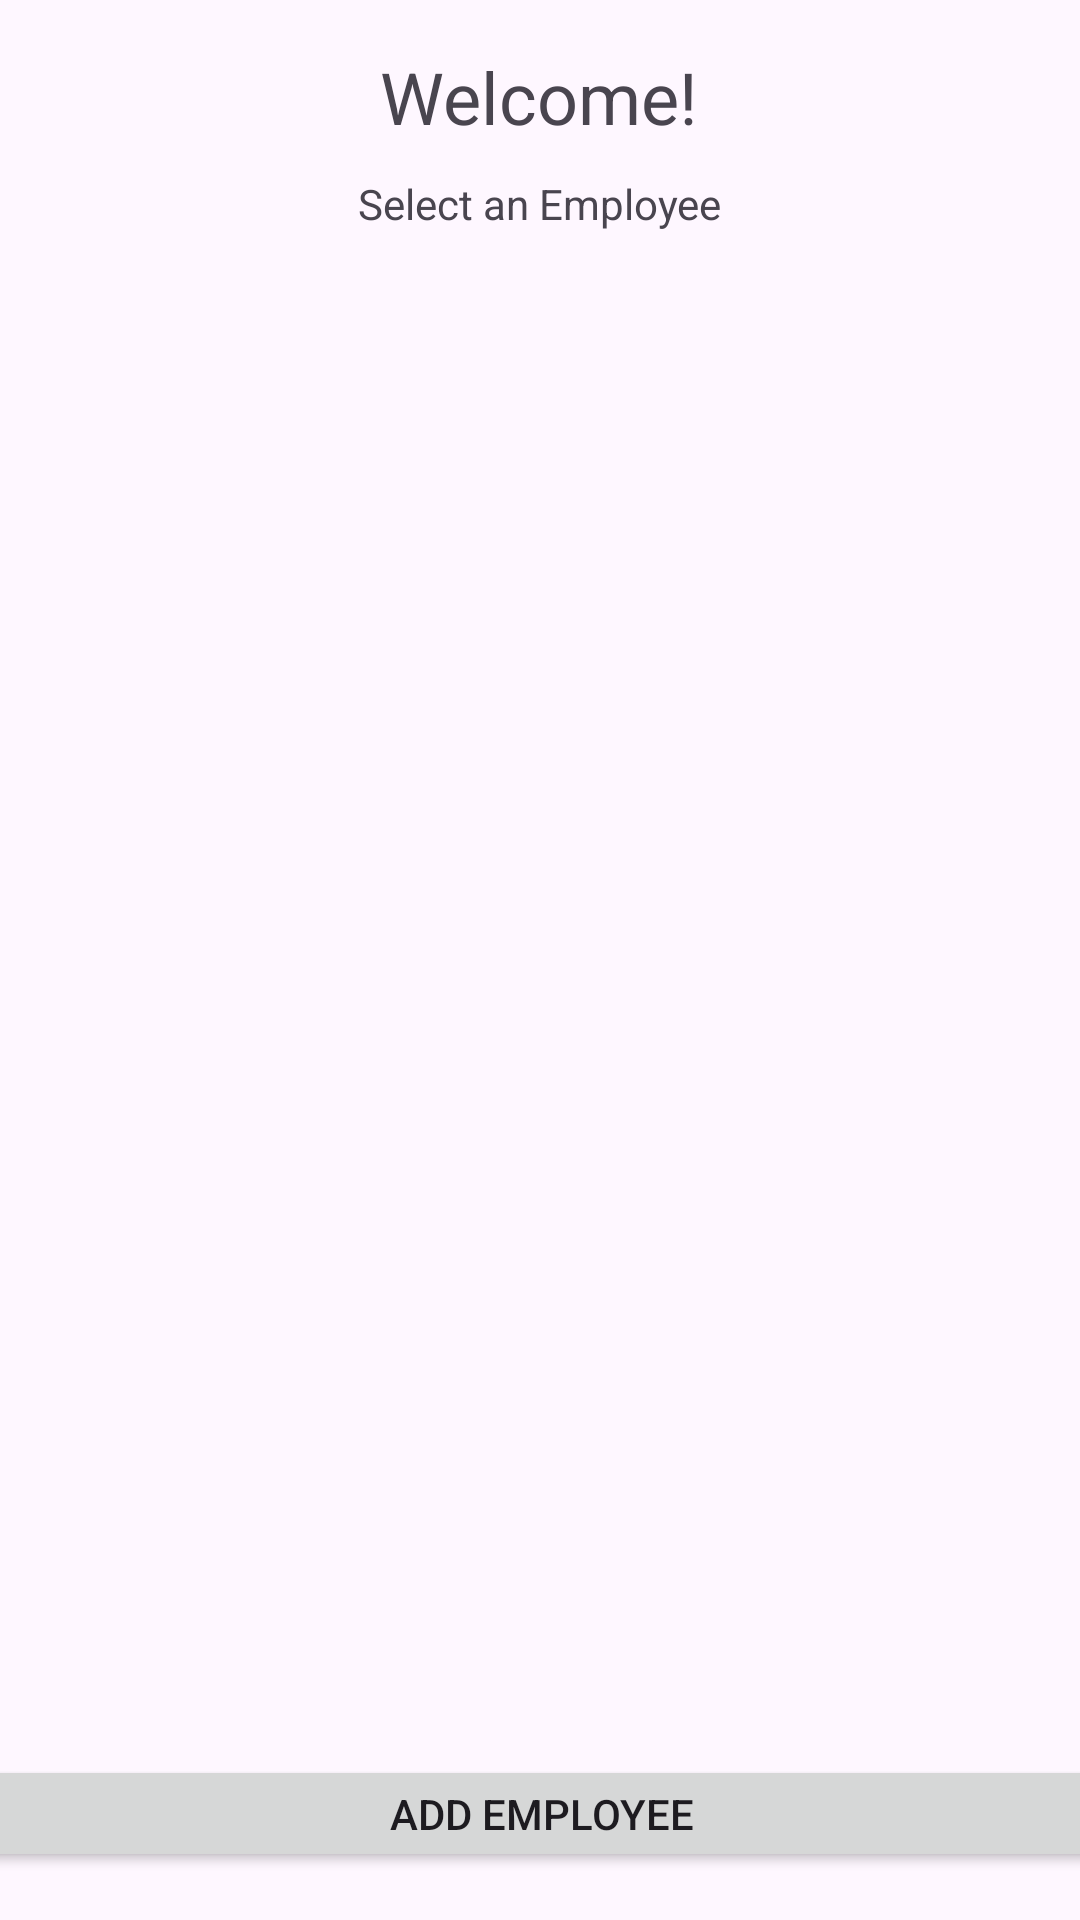

Reconstruct the res/layout file that produces this screen, plus the resources it refers to.
<!-- AndroidManifest.xml: application theme Theme.Homework03_Program01 -->
<!-- res/layout/activity_main.xml -->
<?xml version="1.0" encoding="utf-8"?>
<androidx.constraintlayout.widget.ConstraintLayout xmlns:android="http://schemas.android.com/apk/res/android"
    xmlns:app="http://schemas.android.com/apk/res-auto"
    xmlns:tools="http://schemas.android.com/tools"
    android:layout_width="match_parent"
    android:layout_height="match_parent"
    tools:context=".MainActivity">

    <Button
        android:id="@+id/btn_v_addEmployee"
        android:layout_width="377dp"
        android:layout_height="39dp"
        android:layout_marginStart="12dp"
        android:layout_marginEnd="12dp"
        android:layout_marginBottom="16dp"
        android:text="Add Employee"
        app:layout_constraintBottom_toBottomOf="parent"
        app:layout_constraintEnd_toEndOf="parent"
        app:layout_constraintStart_toStartOf="parent"
        app:layout_constraintTop_toBottomOf="@+id/lv_v_employeeList" />

    <TextView
        android:id="@+id/tv_v_welcome"
        android:layout_width="wrap_content"
        android:layout_height="wrap_content"
        android:layout_marginTop="16dp"
        android:layout_marginEnd="8dp"
        android:layout_marginBottom="10dp"
        android:text="Welcome!"
        android:textSize="24sp"
        app:layout_constraintBottom_toTopOf="@+id/tv_v_selectaUser"
        app:layout_constraintEnd_toEndOf="@+id/tv_v_selectaUser"
        app:layout_constraintTop_toTopOf="parent" />

    <TextView
        android:id="@+id/tv_v_selectaUser"
        android:layout_width="wrap_content"
        android:layout_height="wrap_content"
        android:layout_marginBottom="11dp"
        android:text="Select an Employee"
        app:layout_constraintBottom_toTopOf="@+id/lv_v_employeeList"
        app:layout_constraintEnd_toEndOf="parent"
        app:layout_constraintStart_toStartOf="parent"
        app:layout_constraintTop_toBottomOf="@+id/tv_v_welcome" />

    <ListView
        android:id="@+id/lv_v_employeeList"
        android:layout_width="0dp"
        android:layout_height="0dp"
        android:layout_marginStart="9dp"
        android:layout_marginEnd="9dp"
        android:layout_marginBottom="10dp"
        app:layout_constraintBottom_toTopOf="@+id/btn_v_addEmployee"
        app:layout_constraintEnd_toEndOf="parent"
        app:layout_constraintStart_toStartOf="parent"
        app:layout_constraintTop_toBottomOf="@+id/tv_v_selectaUser" />
</androidx.constraintlayout.widget.ConstraintLayout>
<!-- resources referenced by this layout -->
<resources>
  <style name="Theme.Homework03_Program01" parent="Base.Theme.Homework03_Program01" />
  <style name="Base.Theme.Homework03_Program01" parent="Theme.Material3.DayNight.NoActionBar">
          
          
      </style>
</resources>
